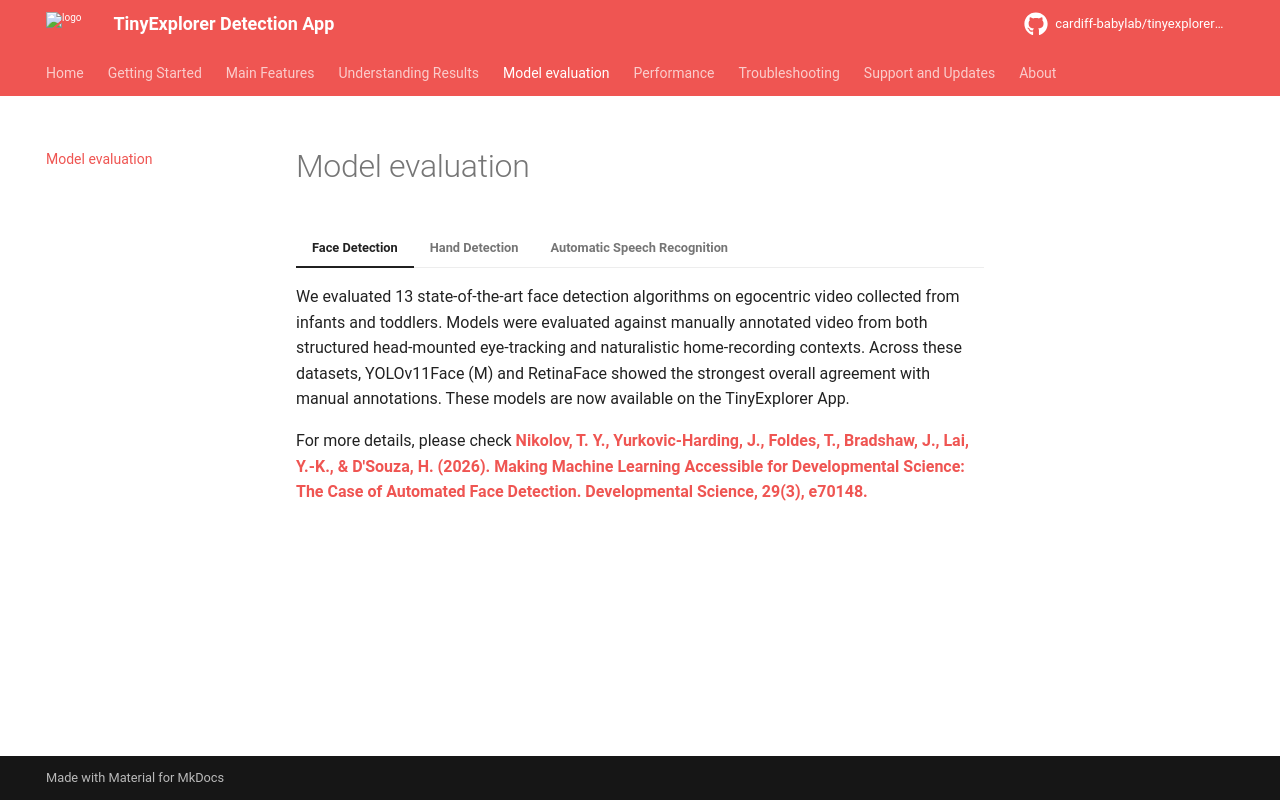

repository: cardiff-babylab/tinyexplorer-detection-app · page: benchmarking/index.html · generator: mkdocs

# Model evaluation

=== "Face Detection"

    We evaluated 13 state-of-the-art face detection algorithms on egocentric video collected from infants and toddlers. Models were evaluated against manually annotated video from both structured head-mounted eye-tracking and naturalistic home-recording contexts.
    Across these datasets, YOLOv11Face (M) and RetinaFace showed the strongest overall agreement with manual annotations. These models are now available on the TinyExplorer App.
    
    For more details, please check [**Nikolov, T. Y., Yurkovic-Harding, J., Foldes, T., Bradshaw, J., Lai, Y.-K., & D'Souza, H. (2026). Making Machine Learning Accessible for Developmental Science: The Case of Automated Face Detection. Developmental Science, 29(3), e70148.**](https://doi.org/10.1111/desc.70148)

=== "Hand Detection"

    We evaluated 6 open-source hand detection algorithms, with 100 Days of Hands (100DOH) showing the strongest hand-detection performance (presence of hands: 96% precision and 91% recall; hand classification [own or other]: 87% accuracy).
    Beyond model evaluation, we also fine-tuned the 100 Days of Hands on the TinyExplorer data (100DOH TinyExplorer-tuned). Both models are available on the TinyExplorer app.

=== "Automatic Speech Recognition"

    Several speech recognition models are available for analysing children's naturalistic speech on the app. We have not evaluated the performance of these models.
    
    For more information read [Radford et al. (2023), *Robust Speech Recognition via Large-Scale Weak Supervision*](https://arxiv.org/abs/2212.04356)
